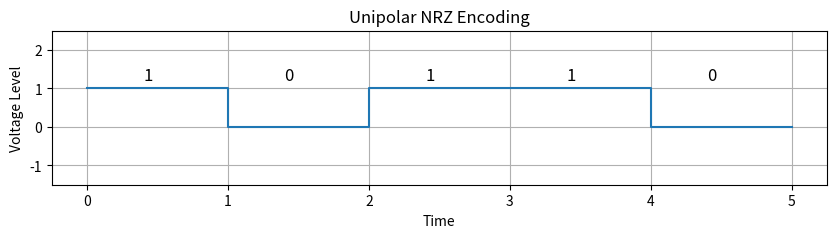

The matplotlib source for this figure:
import matplotlib.pyplot as plt

def unipolar_nrz(binary_data):
    time = []
    voltage = []
    t = 0
    for bit in binary_data:
        time.extend([t, t + 1])
        if bit == '1':
            voltage.extend([1, 1])
        else:
            voltage.extend([0, 0])
        t += 1
    return time, voltage


binary_data = "10110"
time, voltage = unipolar_nrz(binary_data)

# Plotting
plt.figure(figsize=(10, 2))
plt.title("Unipolar NRZ Encoding")
plt.plot(time, voltage, drawstyle='steps-post')
plt.ylim(-1.5, 2.5)
plt.xlabel("Time")
plt.ylabel("Voltage Level")
plt.grid(True)

# Display binary bits on top of waveform
for i, bit in enumerate(binary_data):
    plt.text(i + 0.4, 1.2, bit, fontsize=12)

plt.show()
